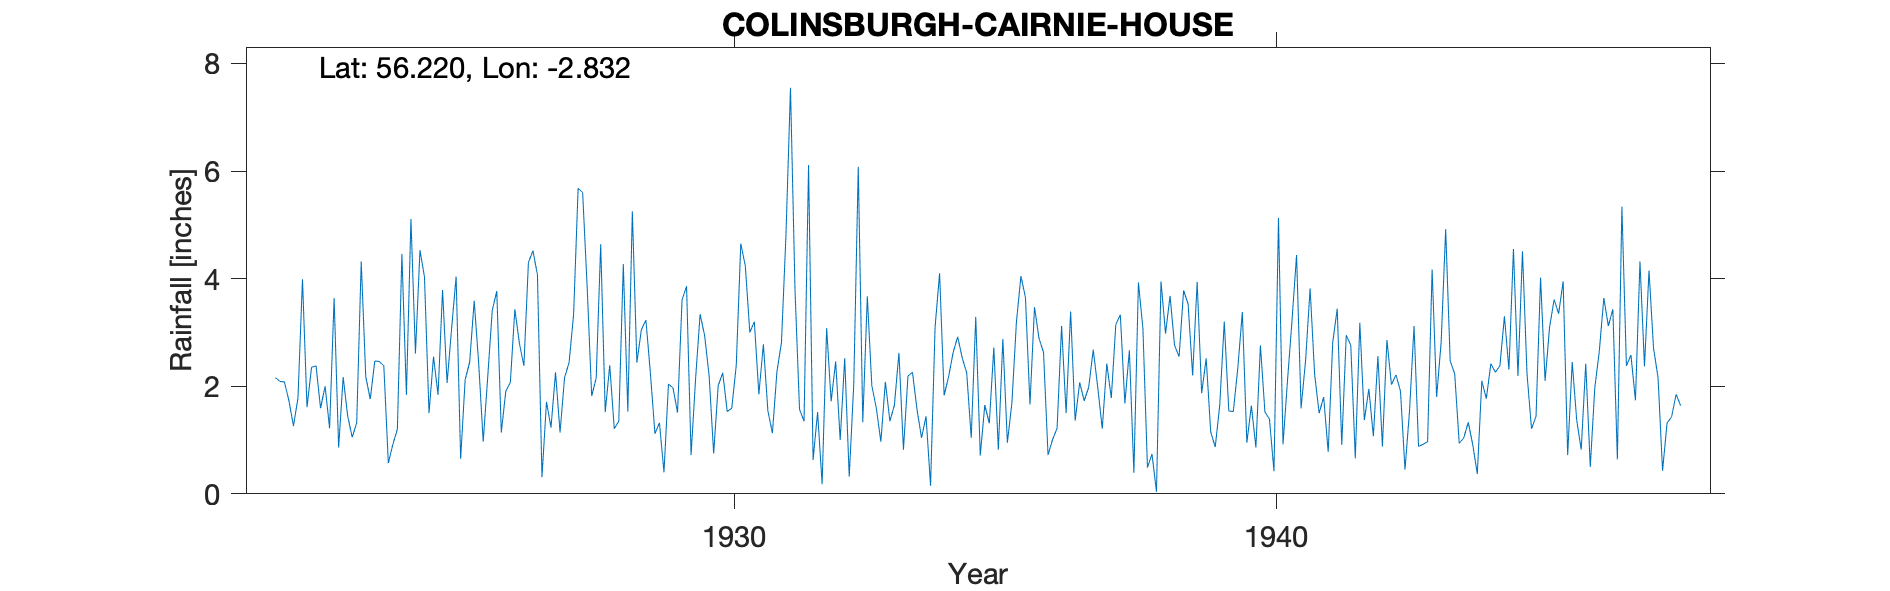

Values plotted in this chart, from the file beside it:
COLINSBURGH, CAIRNIE HOUSE, , , , , , , , , , , , , , , , , , , , , , , 
Grid ref, NO4849203404, Long, -2.832, Lat, 56.22, Elevation, 125, ft, , , , , , , , , , , , , , , 
Station no, 5485, , , , , , , , , , , , , , , , , , , , , , 
, 1920, 1921, 1922, 1923, 1924, 1925, 1926, 1927, 1928, 1929, 1930, 1931, 1932, 1933, 1934, 1935, 1936, 1937, 1938, 1939, 1940, 1941, 1942
January, , , 2.16, 1.22, 2.38, 1.84, 3.41, 1.71, 4.64, 1.12, 2.19, 2.78, 1.52, 2.01, 1.44, 0.71, 3.47, 1.98, 3.07, 3.94, 1.64, 2.48, 3.18
February, , , 2.09, 3.64, 0.57, 3.79, 3.77, 1.23, 1.52, 1.32, 0.75, 1.54, 0.18, 1.59, 0.15, 1.65, 2.89, 2.68, 0.49, 1.87, 0.86, 3.82, 1.37
March, , , 2.08, 0.86, 0.92, 2.06, 1.14, 2.26, 2.39, 0.4, 2.01, 1.13, 3.08, 0.97, 3.1, 1.31, 2.63, 1.98, 0.74, 2.52, 2.76, 2.22, 1.95
April, , , 1.73, 2.17, 1.2, 3.07, 1.91, 1.14, 1.21, 2.04, 2.25, 2.27, 1.72, 2.08, 4.1, 2.72, 0.72, 1.21, 0.04, 1.15, 1.52, 1.5, 1.07
May, , , 1.26, 1.45, 4.46, 4.04, 2.07, 2.16, 1.35, 1.97, 1.53, 2.81, 2.46, 1.35, 1.83, 0.82, 1.01, 2.42, 3.95, 0.87, 1.39, 1.8, 2.56
June, , , 1.78, 1.05, 1.84, 0.65, 3.43, 2.44, 4.27, 1.51, 1.59, 4.81, 1, 1.65, 2.18, 2.88, 1.22, 1.78, 2.98, 1.65, 0.42, 0.78, 0.88
July, , , 3.99, 1.32, 5.11, 2.12, 2.8, 3.33, 1.53, 3.6, 2.39, 7.55, 2.52, 2.62, 2.63, 0.95, 3.12, 3.15, 3.68, 3.2, 5.13, 2.81, 2.86
August, , , 1.61, 4.32, 2.61, 2.45, 2.38, 5.68, 5.25, 3.86, 4.65, 3.79, 0.32, 0.82, 2.92, 1.69, 1.5, 3.33, 2.76, 1.54, 0.92, 3.44, 2.03
September, , , 2.35, 2.18, 4.53, 3.59, 4.3, 5.6, 2.44, 0.72, 4.24, 1.57, 2.03, 2.19, 2.53, 3.19, 3.39, 1.68, 2.55, 1.53, 2.11, 0.91, 2.21
October, , , 2.38, 1.76, 4.03, 2.42, 4.52, 3.85, 3.05, 2.14, 3, 1.35, 6.08, 2.26, 2.25, 4.05, 1.36, 2.67, 3.78, 2.34, 3.23, 2.95, 1.91
November, , , 1.59, 2.47, 1.5, 0.97, 4.07, 1.82, 3.23, 3.34, 3.2, 6.11, 1.33, 1.57, 1.04, 3.65, 2.07, 0.39, 3.53, 3.38, 4.44, 2.76, 0.45
December, , , 2, 2.46, 2.55, 2.18, 0.31, 2.15, 2.24, 2.94, 1.85, 0.63, 3.67, 1.04, 3.29, 1.66, 1.73, 3.93, 2.2, 0.95, 1.59, 0.66, 1.54
Total, , , 25.02, 24.9, 31.7, 29.18, 34.11, 33.37, 33.12, 24.96, 29.65, 36.34, 25.91, 20.15, 27.46, 25.28, 25.11, 27.2, 29.77, 24.94, 26.01, 26.13, 22.01
Station no, 5485, , , , , , , , , , , , , , , , , , , , , , 
Midas, 15403, , , , , , , , , , , , , , , , , , , , , , 
Hyd Stn, 886415, , , , , , , , , , , , , , , , , , , , , , 
